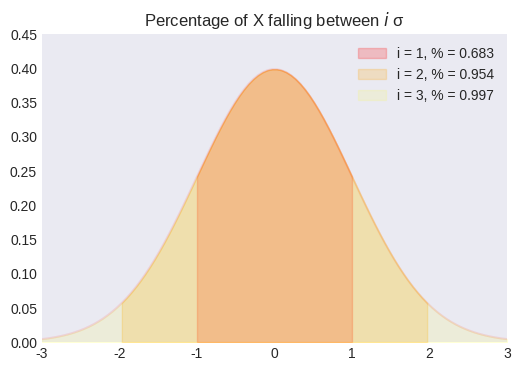

The matplotlib source for this figure: (Note: this script raises an exception after producing the figure.)
"""
[redacted]
[redacted]
"""
from os import path

import matplotlib.pyplot as plt
import numpy as np
from scipy import stats

plt.style.use("seaborn-v0_8-dark")

loc, scale = 0, 1
alpha = [0.2, 0.2, 0.1]
colors = ["red", "orange", "yellow"]

_, ax = plt.subplots(figsize=(6, 4))

func = stats.norm(loc, scale)
X = np.linspace(-3, 3, 100)
y = func.pdf(X)

ax.plot(X, y, color="r", alpha=alpha[2])

for i in range(3):
    start = loc - scale * (i + 1)
    end = loc + scale * (i + 1)
    y_fall = func.cdf(end) - func.cdf(start)

    X_dist = X[X <= end][X[X <= end] >= start]
    y_dist = func.pdf(X_dist)
    ax.fill_between(
        X_dist,
        y_dist,
        color=colors[i],
        alpha=alpha[i],
        label=f"i = {i + 1}, % = {round(y_fall, 3)}",
    )

ax.set(
    xlim=(-3, 3),
    ylim=(0, 0.45),
    title="Percentage of X falling between $i$ σ",
)
ax.legend()

filename, extension = path.splitext(path.basename(__file__))
plt.savefig(f"../../images/dists/{filename}.png")
plt.show()
